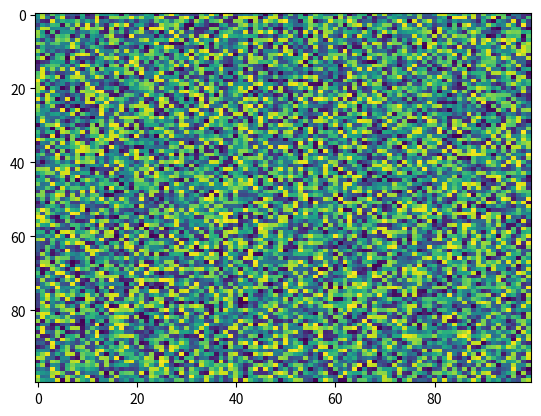

This figure's Python source:
import matplotlib.pyplot as plt
import numpy as np
X = np.random.rand(100, 100)
plt.imshow(X, 'viridis', None, url=None, vmax=None, origin='upper', extent=None, aspect='auto', interpolation='nearest', alpha=None, vmin=None, interpolation_stage=None)
